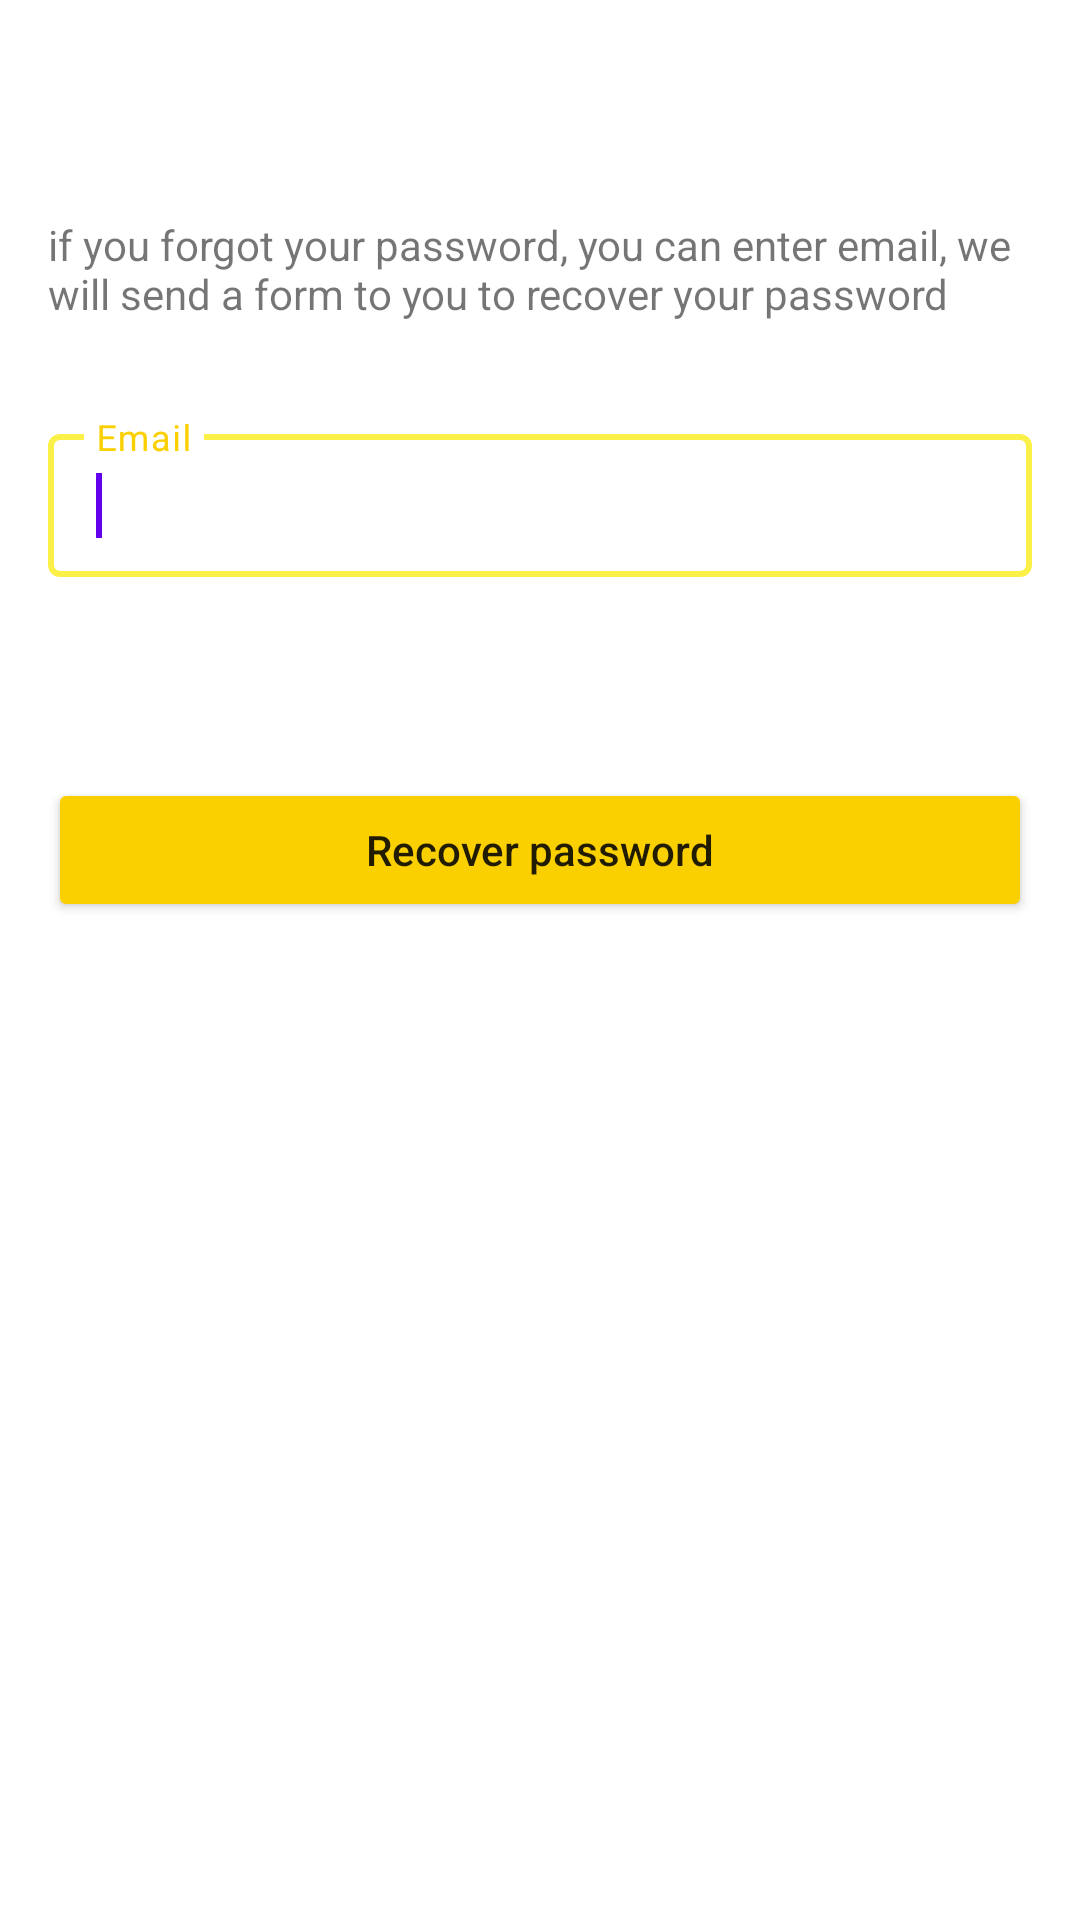

The Android layout XML behind this screen, and the referenced resources:
<!-- AndroidManifest.xml: application theme Theme.ScheduleManager -->
<!-- res/layout/activity_forgot_passowd.xml -->
<?xml version="1.0" encoding="utf-8"?>
<layout xmlns:android="http://schemas.android.com/apk/res/android"
    xmlns:app="http://schemas.android.com/apk/res-auto"
    xmlns:tools="http://schemas.android.com/tools">

    <data>

    </data>

    <LinearLayout
        android:layout_width="match_parent"
        android:layout_height="match_parent"
        android:layout_margin="16dp"
        android:orientation="vertical">

        <androidx.appcompat.widget.Toolbar
            android:id="@+id/toolbar"
            android:layout_width="match_parent"
            android:layout_height="wrap_content"
            android:minHeight="?attr/actionBarSize"
            android:theme="?attr/actionBarTheme" />

        <TextView
            android:layout_width="match_parent"
            android:layout_height="wrap_content"
            android:gravity="start"
            android:layout_margin="16dp"
            android:text="@string/detail_forgot_password" />

        <com.google.android.material.textfield.TextInputLayout
            android:id="@+id/username"
            style="@style/Widget.MaterialComponents.TextInputLayout.OutlinedBox.Dense"
            android:layout_width="match_parent"
            android:layout_height="wrap_content"
            android:layout_margin="16dp"
            app:boxStrokeColor="@color/box_stroke_color"
            app:hintTextColor="@color/color_background_gray_yellow"
            app:passwordToggleTint="?attr/greyColor">

            <com.google.android.material.textfield.TextInputEditText
                android:layout_width="match_parent"
                android:layout_height="wrap_content"
                android:hint="@string/email"
                android:inputType="text"
                android:singleLine="true"
                android:textCursorDrawable="@drawable/color_cursor" >
                <requestFocus/>
            </com.google.android.material.textfield.TextInputEditText>
        </com.google.android.material.textfield.TextInputLayout>

        <TextView
            android:id="@+id/recover_password_error"
            android:layout_width="match_parent"
            android:layout_height="wrap_content"
            android:layout_margin="16dp"
            android:gravity="center"
            android:text="@string/cannot_change_password"
            android:textColor="#FF0000"
            android:visibility="invisible" />

        <Button
            android:id="@+id/recover_password_btn"
            android:layout_width="match_parent"
            android:layout_height="wrap_content"
            android:layout_marginStart="16dp"
            android:layout_marginEnd="16dp"
            android:backgroundTint="@color/yellow"
            android:text="@string/recover_password"
            android:textAllCaps="false" />
    </LinearLayout>
</layout>
<!-- resources referenced by this layout -->
<resources>
  <color name="yellow">#FBD000</color>
  <!-- drawable color_cursor (drawable) -->
  <?xml version="1.0" encoding="utf-8"?>
  <shape xmlns:android="http://schemas.android.com/apk/res/android">
      <size android:width="2dp" />
      <solid android:color="?attr/blackLightWhiteNightColor" />
  </shape>
  <string name="cannot_change_password">Cannot change password</string>
  <string name="detail_forgot_password">if you forgot your password, you can enter email, we will send a form to you to recover your password</string>
  <string name="email">Email</string>
  <string name="recover_password">Recover password</string>
  <style name="Theme.ScheduleManager" parent="Theme.MaterialComponents.DayNight.NoActionBar">
  
  
  
  
          
          <item name="colorPrimary">@color/purple_500</item>
          <item name="colorPrimaryVariant">@color/purple_700</item>
          <item name="colorOnPrimary">@color/white</item>
          
          <item name="colorSecondary">@color/teal_200</item>
          <item name="colorSecondaryVariant">@color/teal_700</item>
          <item name="colorOnSecondary">@color/black</item>
          
          <item name="greyColor">@color/light_grey</item>
          <item name="textColor">#FFF</item>
          <item name="tintColor">@color/dark_grey</item>
          <item name="blackLightWhiteNightColor">#000</item>
              <item name="whiteLightBlackNightColor">#FFF</item>
              <item name="whiteLightGreyNightColor">#FFF</item>
              
              <item name="android:statusBarColor" tools:targetApi="l">
                      ?attr/whiteLightBlackNightColor
              </item>
              <item name="android:windowLightStatusBar" tools:targetApi="m">true</item>
              
              <item name="whiteBlack">@color/white</item>
              <item name="blackWhite">@color/black</item>
              <item name="grey">#7A7B7C</item>
      </style>
  <color name="purple_500">#FF6200EE</color>
  <color name="purple_700">#FF3700B3</color>
  <color name="white">#FFFFFFFF</color>
  <color name="teal_200">#FF03DAC5</color>
  <color name="teal_700">#FF018786</color>
  <color name="black">#FF000000</color>
  <color name="light_grey">#E4E6EB</color>
  <color name="dark_grey">#3A3B3C</color>
</resources>
